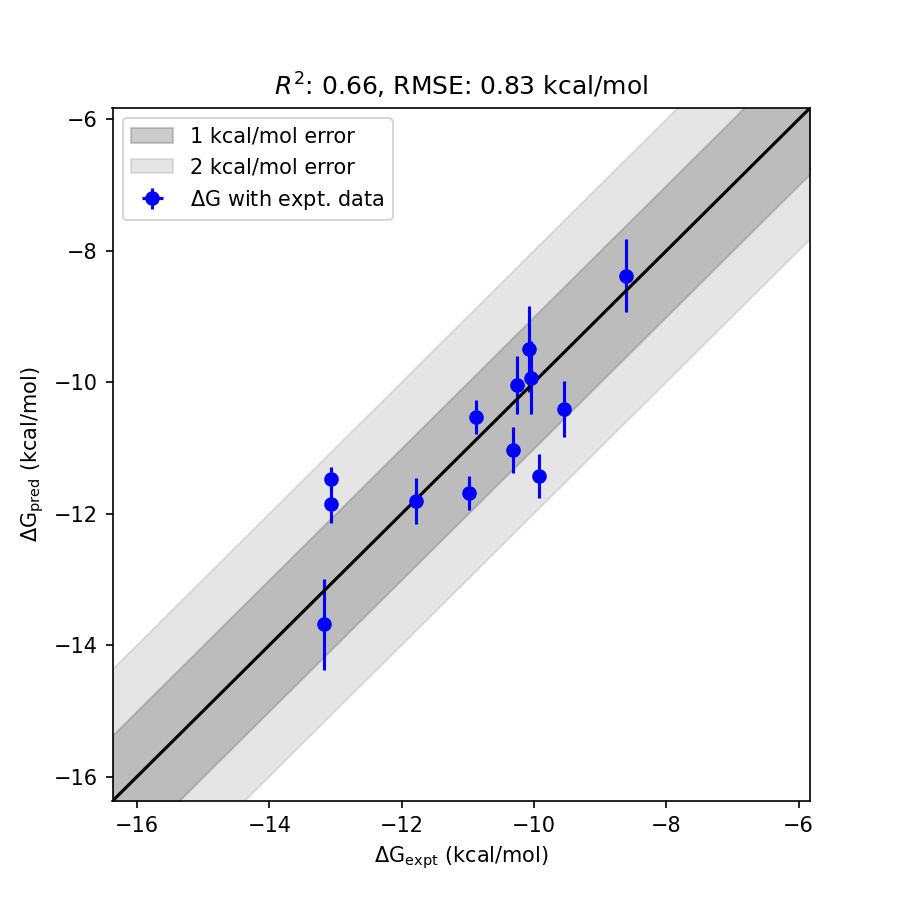

Source data for this figure (header and first rows):
mol, dG_pred, std_dG_pred, dG_expt, std_dG_expt, has_expt, dG_diff
21 (Xtal), -11.46, 0.1729, -13.07, 0.0000, True, 1.604
13 docked, -11.42, 0.3371, -9.921, 0.0000, True, 1.503
22, -11.86, 0.2787, -13.07, 0.0000, True, 1.213
18 docked, -10.4, 0.4238, -9.55, 0.0000, True, 0.8532
17 torsion adjust, -11.03, 0.3498, -10.32, 0.0000, True, 0.7086
11 docked, -11.68, 0.2584, -10.98, 0.0000, True, 0.7033
20, -9.494, 0.6539, -10.08, 0.0000, True, 0.5884
24 pose 2, -13.68, 0.6917, -13.18, 0.0000, True, 0.5013
14 docked, -10.53, 0.2615, -10.87, 0.0000, True, 0.3442
12 docked, -8.379, 0.5518, -8.612, 0.0000, True, 0.2331
19, -10.04, 0.4359, -10.25, 0.0000, True, 0.2057
15 docked, -9.932, 0.5555, -10.04, 0.0000, True, 0.1118
16 docked, -11.81, 0.3503, -11.78, 0.0000, True, 0.03
